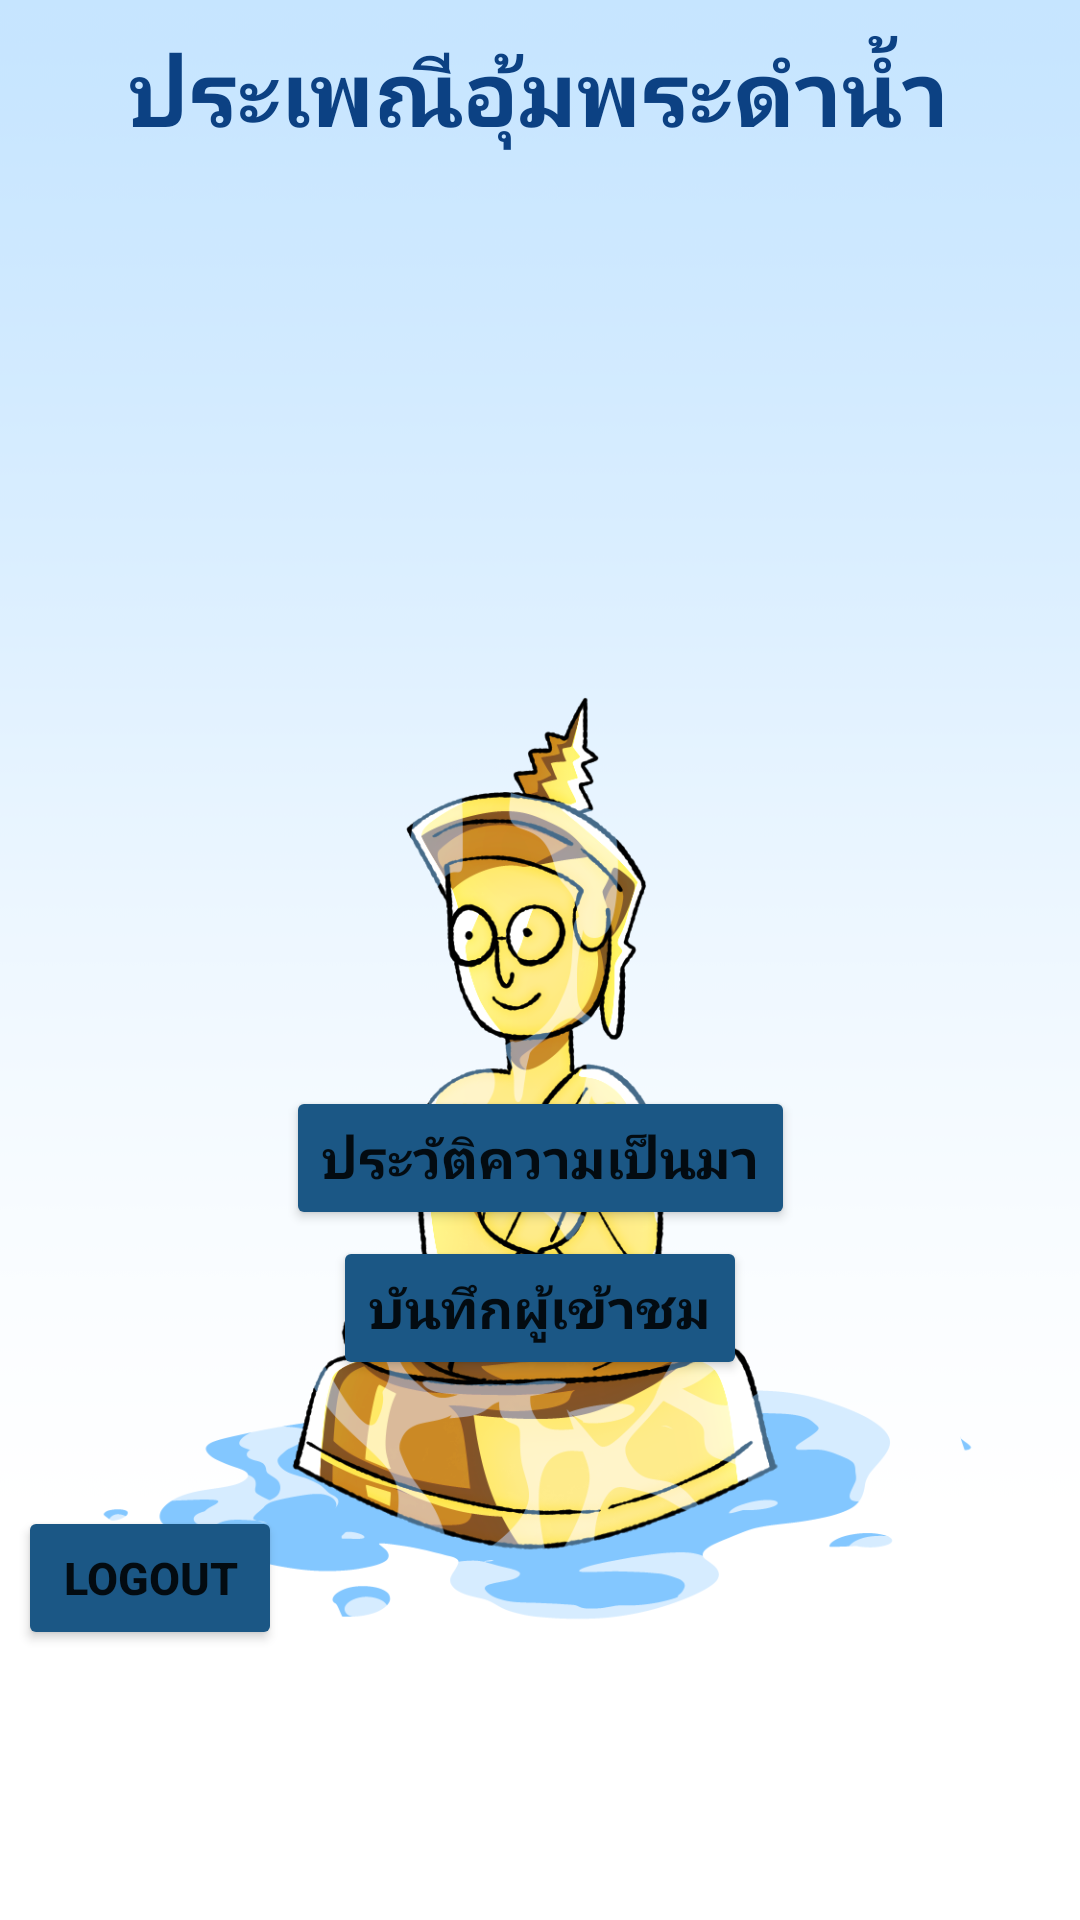

Reconstruct the res/layout file that produces this screen, plus the resources it refers to.
<!-- AndroidManifest.xml: application theme Theme.MiniProject03 -->
<!-- res/layout/activity_home.xml -->
<?xml version="1.0" encoding="utf-8"?>
<androidx.constraintlayout.widget.ConstraintLayout xmlns:android="http://schemas.android.com/apk/res/android"
    xmlns:app="http://schemas.android.com/apk/res-auto"
    xmlns:tools="http://schemas.android.com/tools"
    android:layout_width="match_parent"
    android:layout_height="match_parent"
    tools:context=".Home"
    android:background="@drawable/b1">


    <TextView
        android:id="@+id/textView"
        android:layout_width="wrap_content"
        android:layout_height="wrap_content"
        android:text="ประเพณีอุ้มพระดำน้ำ"
        android:textColor="#0C4183"
        android:textSize="30dp"
        android:textStyle="bold"
        android:translationY="10dp"
        app:layout_constraintEnd_toEndOf="parent"
        app:layout_constraintHorizontal_bias="0.496"
        app:layout_constraintStart_toStartOf="parent"
        tools:layout_editor_absoluteY="189dp" />


    <Button
        android:id="@+id/btn_info"
        android:layout_width="wrap_content"
        android:layout_height="wrap_content"
        android:layout_marginBottom="30dp"
        android:backgroundTint="#1B5785"
        android:text="ประวัติความเป็นมา"
        android:textSize="18dp"
        android:textStyle="bold"
        android:translationY="-200dp"
        app:layout_constraintBottom_toBottomOf="parent"
        app:layout_constraintEnd_toEndOf="parent"
        app:layout_constraintStart_toStartOf="parent" />


    <Button
        android:id="@+id/btn_visitors"
        android:layout_width="wrap_content"
        android:layout_height="wrap_content"
        android:layout_marginBottom="30dp"
        android:backgroundTint="#1B5785"
        android:text="บันทึกผู้เข้าชม"
        android:textSize="18dp"
        android:textStyle="bold"
        android:translationY="-150dp"
        app:layout_constraintBottom_toBottomOf="parent"
        app:layout_constraintEnd_toEndOf="parent"
        app:layout_constraintStart_toStartOf="parent" />


    <Button
        android:id="@+id/BACK"
        android:layout_width="wrap_content"
        android:layout_height="wrap_content"
        android:layout_marginBottom="30dp"
        android:backgroundTint="#1B5785"
        android:text="Logout"
        android:textSize="15dp"
        android:textStyle="bold"
        android:translationX="-130dp"
        android:translationY="-60dp"
        app:layout_constraintBottom_toBottomOf="parent"
        app:layout_constraintEnd_toEndOf="parent"
        app:layout_constraintStart_toStartOf="parent" />


</androidx.constraintlayout.widget.ConstraintLayout>
<!-- resources referenced by this layout -->
<resources>
  <!-- drawable b1: png bitmap (drawable, 270592 bytes) -->
  <style name="Theme.MiniProject03" parent="Theme.MaterialComponents.DayNight.DarkActionBar">
          
          <item name="colorPrimary">#1B5785</item>
          <item name="colorPrimaryVariant">@color/purple_700</item>
          <item name="colorOnPrimary">@color/white</item>
          
          <item name="colorSecondary">@color/teal_200</item>
          <item name="colorSecondaryVariant">@color/teal_700</item>
          <item name="colorOnSecondary">@color/black</item>
          
          <item name="android:statusBarColor">?attr/colorPrimaryVariant</item>
          
      </style>
  <!-- not gathered from this repository: default colours our renderer supplied (Android Studio template values) -->
  <color name="purple_700">#FF3700B3</color>
  <color name="teal_200">#FF03DAC5</color>
  <color name="teal_700">#FF018786</color>
  <color name="black">#FF000000</color>
  <color name="white">#FFFFFFFF</color>
</resources>
